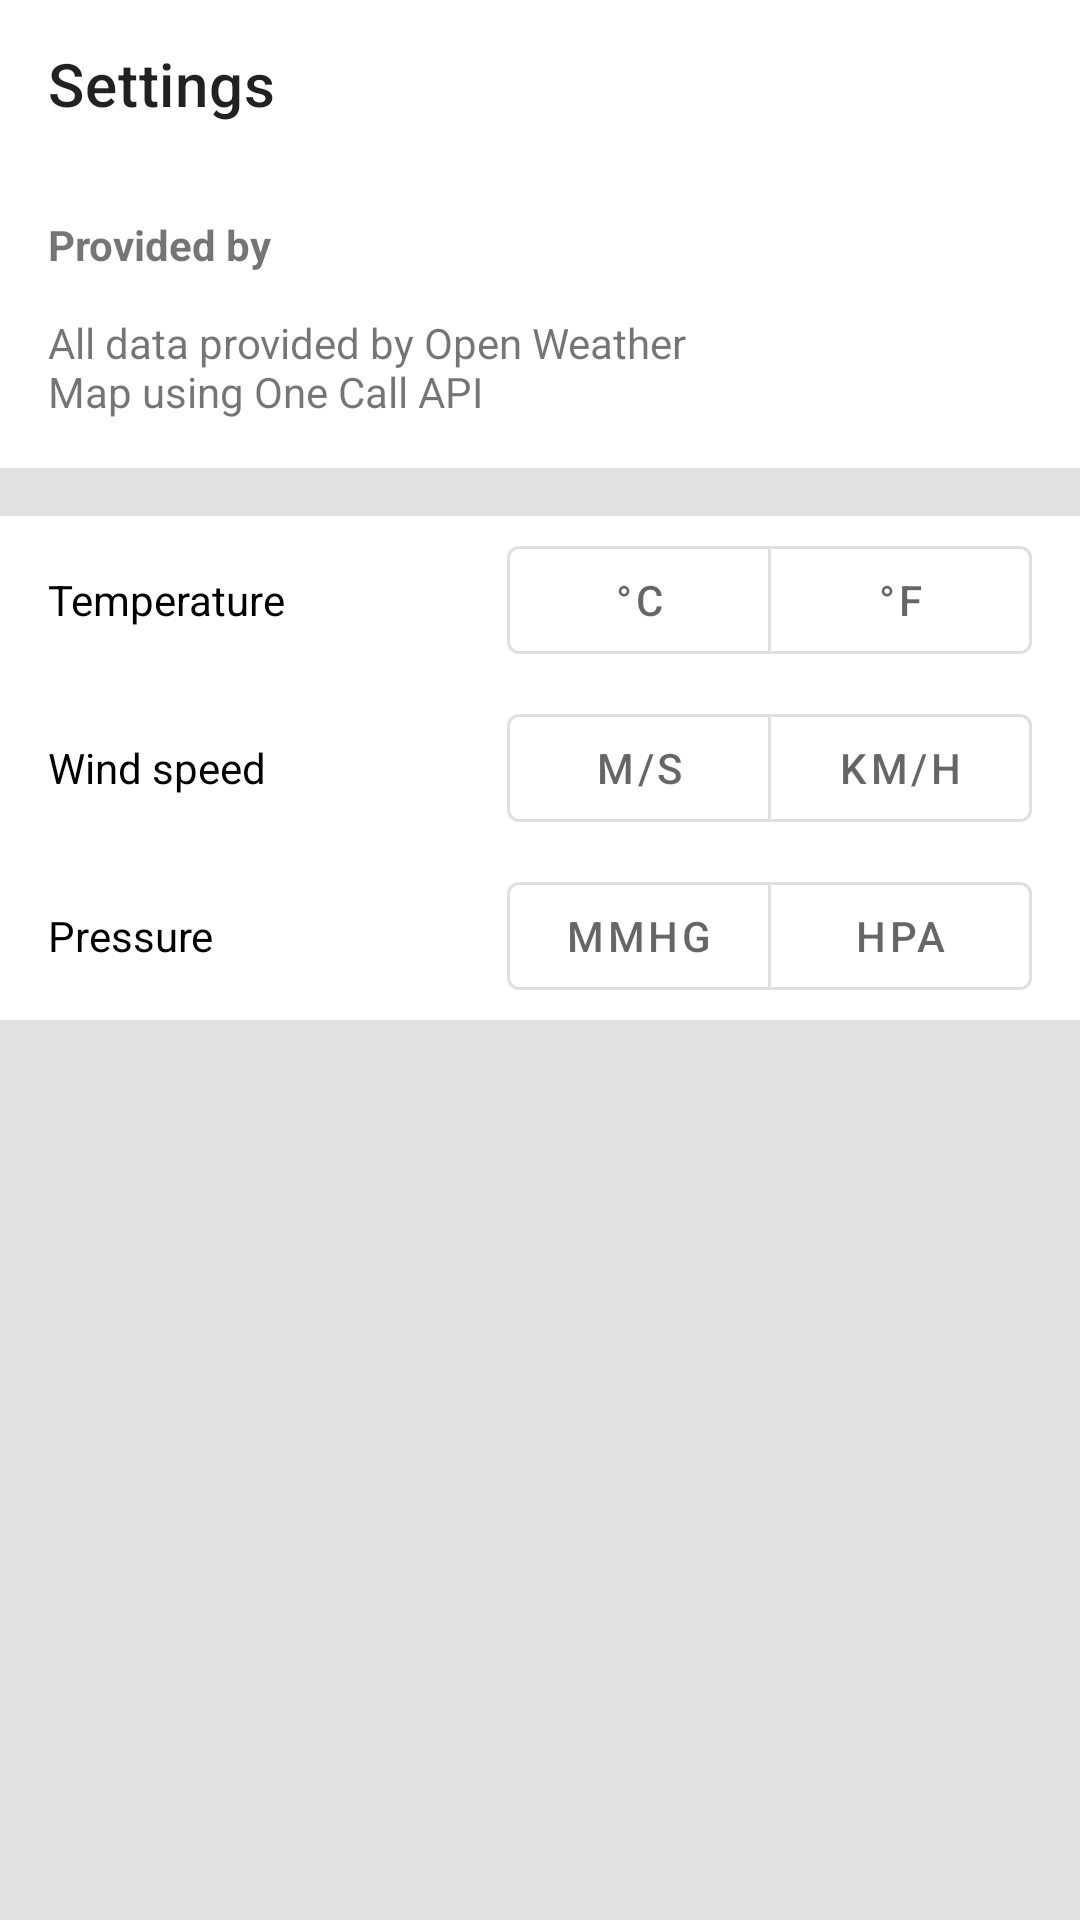

Produce the Android XML layout that renders to this screen, including the resource entries it uses.
<!-- AndroidManifest.xml: application theme Theme.MyWeather -->
<!-- res/layout/activity_settings.xml -->
<?xml version="1.0" encoding="utf-8"?>
<androidx.constraintlayout.widget.ConstraintLayout xmlns:android="http://schemas.android.com/apk/res/android"
    xmlns:app="http://schemas.android.com/apk/res-auto"
    xmlns:tools="http://schemas.android.com/tools"
    android:layout_width="match_parent"
    android:layout_height="match_parent"
    android:background="@color/setting_background_color"
    tools:context=".SettingsActivity">

    <com.google.android.material.appbar.AppBarLayout
        android:id="@+id/toolbar"
        android:layout_width="match_parent"
        android:layout_height="wrap_content"
        app:layout_constraintTop_toTopOf="parent">

        <com.google.android.material.appbar.MaterialToolbar
            android:id="@+id/inner_toolbar"
            style="@style/Widget.MaterialComponents.ActionBar.Primary"
            android:layout_width="match_parent"
            android:layout_height="?attr/actionBarSize"
            android:background="@android:color/white"
            app:navigationIcon="@drawable/ic_arrow_back_screen"
            app:navigationIconTint="@android:color/black"
            app:title="Settings" />

    </com.google.android.material.appbar.AppBarLayout>

    <FrameLayout
        android:id="@+id/about"
        android:layout_width="match_parent"
        android:layout_height="wrap_content"
        android:background="@android:color/white"
        app:layout_constraintTop_toBottomOf="@id/toolbar">

        <com.google.android.material.textview.MaterialTextView
            android:layout_width="wrap_content"
            android:layout_height="wrap_content"
            android:layout_marginStart="16dp"
            android:layout_marginTop="16dp"
            android:text="@string/provided_by"
            android:textStyle="bold" />

        <com.google.android.material.textview.MaterialTextView
            android:layout_width="wrap_content"
            android:layout_height="wrap_content"
            android:layout_gravity="bottom"
            android:layout_marginStart="16dp"
            android:layout_marginEnd="16dp"
            android:layout_marginBottom="16dp"
            android:text="@string/provider_description" />

        <ImageView
            android:layout_width="120dp"
            android:layout_height="100dp"
            android:layout_gravity="end"
            android:contentDescription="@string/source_provider"
            android:src="@drawable/open_weather_logo" />

    </FrameLayout>

    <FrameLayout
        android:id="@+id/one"
        android:layout_width="match_parent"
        android:layout_height="wrap_content"
        android:layout_marginTop="16dp"
        android:background="@android:color/white"
        android:orientation="horizontal"
        app:layout_constraintTop_toBottomOf="@id/about">

        <com.google.android.material.textview.MaterialTextView
            android:layout_width="wrap_content"
            android:layout_height="wrap_content"
            android:layout_gravity="center_vertical"
            android:layout_marginStart="16dp"
            android:text="@string/temperature"
            android:textColor="@android:color/black" />

        <com.google.android.material.button.MaterialButtonToggleGroup
            android:id="@+id/groupTemperature"
            android:layout_width="wrap_content"
            android:layout_height="wrap_content"
            android:layout_gravity="end"
            android:layout_marginTop="4dp"
            android:layout_marginEnd="16dp"
            android:layout_marginBottom="4dp"
            app:selectionRequired="true"
            app:singleSelection="true">

            <com.google.android.material.button.MaterialButton
                android:id="@+id/btn_degreeC"
                style="?attr/materialButtonOutlinedStyle"
                android:layout_width="88dp"
                android:layout_height="48dp"
                android:tag="C"
                android:text="@string/c" />

            <com.google.android.material.button.MaterialButton
                android:id="@+id/btn_degreeF"
                style="?attr/materialButtonOutlinedStyle"
                android:layout_width="88dp"
                android:layout_height="48dp"
                android:text="@string/f" />

        </com.google.android.material.button.MaterialButtonToggleGroup>
    </FrameLayout>

    <FrameLayout
        android:id="@+id/two"
        android:orientation="horizontal"
        android:layout_width="match_parent"
        android:layout_height="wrap_content"
        android:background="@android:color/white"
        app:layout_constraintTop_toBottomOf="@id/one">

        <com.google.android.material.textview.MaterialTextView
            android:layout_width="wrap_content"
            android:layout_height="wrap_content"
            android:layout_gravity="center_vertical"
            android:layout_marginStart="16dp"
            android:text="@string/wind_speed"
            android:textColor="@android:color/black" />

        <com.google.android.material.button.MaterialButtonToggleGroup
            android:id="@+id/groupWindSpeed"
            android:layout_width="wrap_content"
            android:layout_height="wrap_content"
            android:layout_gravity="end"
            android:layout_marginTop="4dp"
            android:layout_marginEnd="16dp"
            android:layout_marginBottom="4dp"
            app:selectionRequired="true"
            app:singleSelection="true">

            <com.google.android.material.button.MaterialButton
                android:id="@+id/btn_windSpeed_m_s"
                style="?attr/materialButtonOutlinedStyle"
                android:layout_width="88dp"
                android:layout_height="48dp"
                android:tag="C"
                android:text="@string/m_s" />

            <com.google.android.material.button.MaterialButton
                android:id="@+id/btn_windSpeed_km_h"
                style="?attr/materialButtonOutlinedStyle"
                android:layout_width="88dp"
                android:layout_height="48dp"
                android:text="@string/km_h" />

        </com.google.android.material.button.MaterialButtonToggleGroup>
    </FrameLayout>

    <FrameLayout
        android:id="@+id/three"
        android:orientation="horizontal"
        android:layout_width="match_parent"
        android:layout_height="wrap_content"
        android:background="@android:color/white"
        app:layout_constraintTop_toBottomOf="@id/two">

        <com.google.android.material.textview.MaterialTextView
            android:layout_width="wrap_content"
            android:layout_height="wrap_content"
            android:layout_gravity="center_vertical"
            android:layout_marginStart="16dp"
            android:text="@string/pressure"
            android:textColor="@android:color/black" />

        <com.google.android.material.button.MaterialButtonToggleGroup
            android:id="@+id/groupPressure"
            android:layout_width="wrap_content"
            android:layout_height="wrap_content"
            android:layout_gravity="end"
            android:layout_marginTop="4dp"
            android:layout_marginEnd="16dp"
            android:layout_marginBottom="4dp"
            app:selectionRequired="true"
            app:singleSelection="true">

            <com.google.android.material.button.MaterialButton
                android:id="@+id/btn_pressure_mmHg"
                style="?attr/materialButtonOutlinedStyle"
                android:layout_width="88dp"
                android:layout_height="48dp"
                android:tag="C"
                android:text="@string/mmhg" />

            <com.google.android.material.button.MaterialButton
                android:id="@+id/btn_pressure_hPa"
                style="?attr/materialButtonOutlinedStyle"
                android:layout_width="88dp"
                android:layout_height="48dp"
                android:text="@string/hpa" />

        </com.google.android.material.button.MaterialButtonToggleGroup>
    </FrameLayout>

</androidx.constraintlayout.widget.ConstraintLayout>
<!-- resources referenced by this layout -->
<resources>
  <color name="setting_background_color">#33707070</color>
  <string name="c" translatable="false">\u00B0C</string>
  <string name="f" translatable="false">\u00B0F</string>
  <string name="hpa">hPa</string>
  <string name="km_h">km/h</string>
  <string name="m_s">m/s</string>
  <string name="mmhg">mmHg</string>
  <string name="pressure">Pressure</string>
  <string name="provided_by" translatable="false">Provided by</string>
  <string name="provider_description" translatable="false">All data provided by Open Weather \nMap using One Call API</string>
  <string name="source_provider" translatable="false">Source provider</string>
  <string name="temperature">Temperature</string>
  <string name="wind_speed">Wind speed</string>
  <style name="Theme.MyWeather" parent="Theme.MaterialComponents.DayNight.NoActionBar">
          
          <item name="colorPrimary">@color/purple_500</item>
          <item name="colorPrimaryVariant">@color/purple_700</item>
          <item name="colorOnPrimary">@color/white</item>
          
          <item name="colorSecondary">@color/teal_200</item>
          <item name="colorSecondaryVariant">@color/teal_700</item>
          <item name="colorOnSecondary">@color/black</item>
          
          <item name="android:windowLightStatusBar" tools:targetApi="m">true</item>
          <item name="android:statusBarColor" tools:targetApi="l">@android:color/transparent</item>
          
      </style>
  <color name="purple_500">#FF6200EE</color>
  <color name="purple_700">#FF3700B3</color>
  <color name="white">#FFFFFF</color>
  <color name="teal_200">#FF03DAC5</color>
  <color name="teal_700">#FF018786</color>
  <color name="black">#FF000000</color>
</resources>
